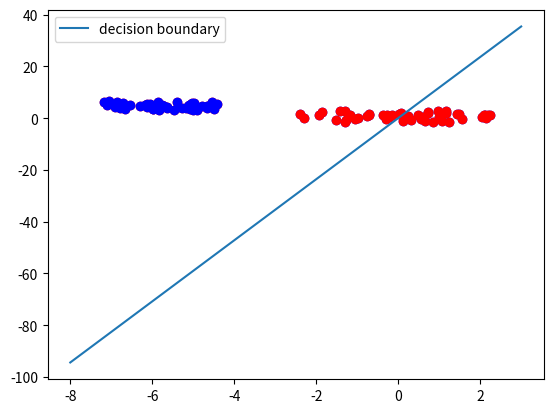

Generate this figure with matplotlib:
# -*- coding: utf-8 -*-

import numpy as np
from matplotlib import pyplot as plt
npoints=50
X,Y=[],[]

# class 0
X.append(np.random.uniform(low=-2.5, high=2.3, size=(npoints,)))
Y.append(np.random.uniform(low=-1.7, high=2.8, size=(npoints,)))
# class 1
X.append(np.random.uniform(low=-7.2, high=-4.4, size=(npoints,)))
Y.append(np.random.uniform(low=3, high=6.5, size=(npoints,)))

learnset=[]
for i in range(2):
    #adding points of class i to learnset
    points = zip(X[i],Y[i])
    for x in points:
        learnset.append((x,i))
colours=["b","r"]
for i in range(2):
    plt.scatter(X[i],Y[i],c=colours[i])


from collections import Counter
class Perceptron:
    
    def __init__(self,input_length,weights=None):
        if weights == None:
            self.weights = np.random.random(input_length) * 2 - 1
        self.learning_rate=0.1
    
    @staticmethod
    def unit_step_function(x):
        if x < 0:
            return 0
        return 1
    
    def __call__(self,input_data):
        weighted_input=self.weights * input_data
        weighted_sum=weighted_input.sum()
        return Perceptron.unit_step_function(weighted_sum)
    
    def adjust(self,
               target_result,
               calculated_result,
               input_data):
        error = target_result - calculated_result
        for i in range(len(input_data)):
            correction = error * input_data[i] * self.learning_rate
            self.weights[i]+=correction

p=Perceptron(2)
for point, label in learnset:
    p.adjust(label,
             p(point),
             point)
evaluation=Counter()
for point,label in learnset:
    if p(point) == label:
        evaluation["correct"]+=1
    else:
        evaluation["wrong"]+=1
print(evaluation.most_common())

colours=["r","b"]
for i in range(2):
    plt.scatter(X[i],Y[i],c=colours[i])

XR=np.arange(-8,4)
m=-p.weights[0]/p.weights[1]
print(m)

plt.plot(XR, m*XR, label="decision boundary")
plt.legend()
plt.show()



















